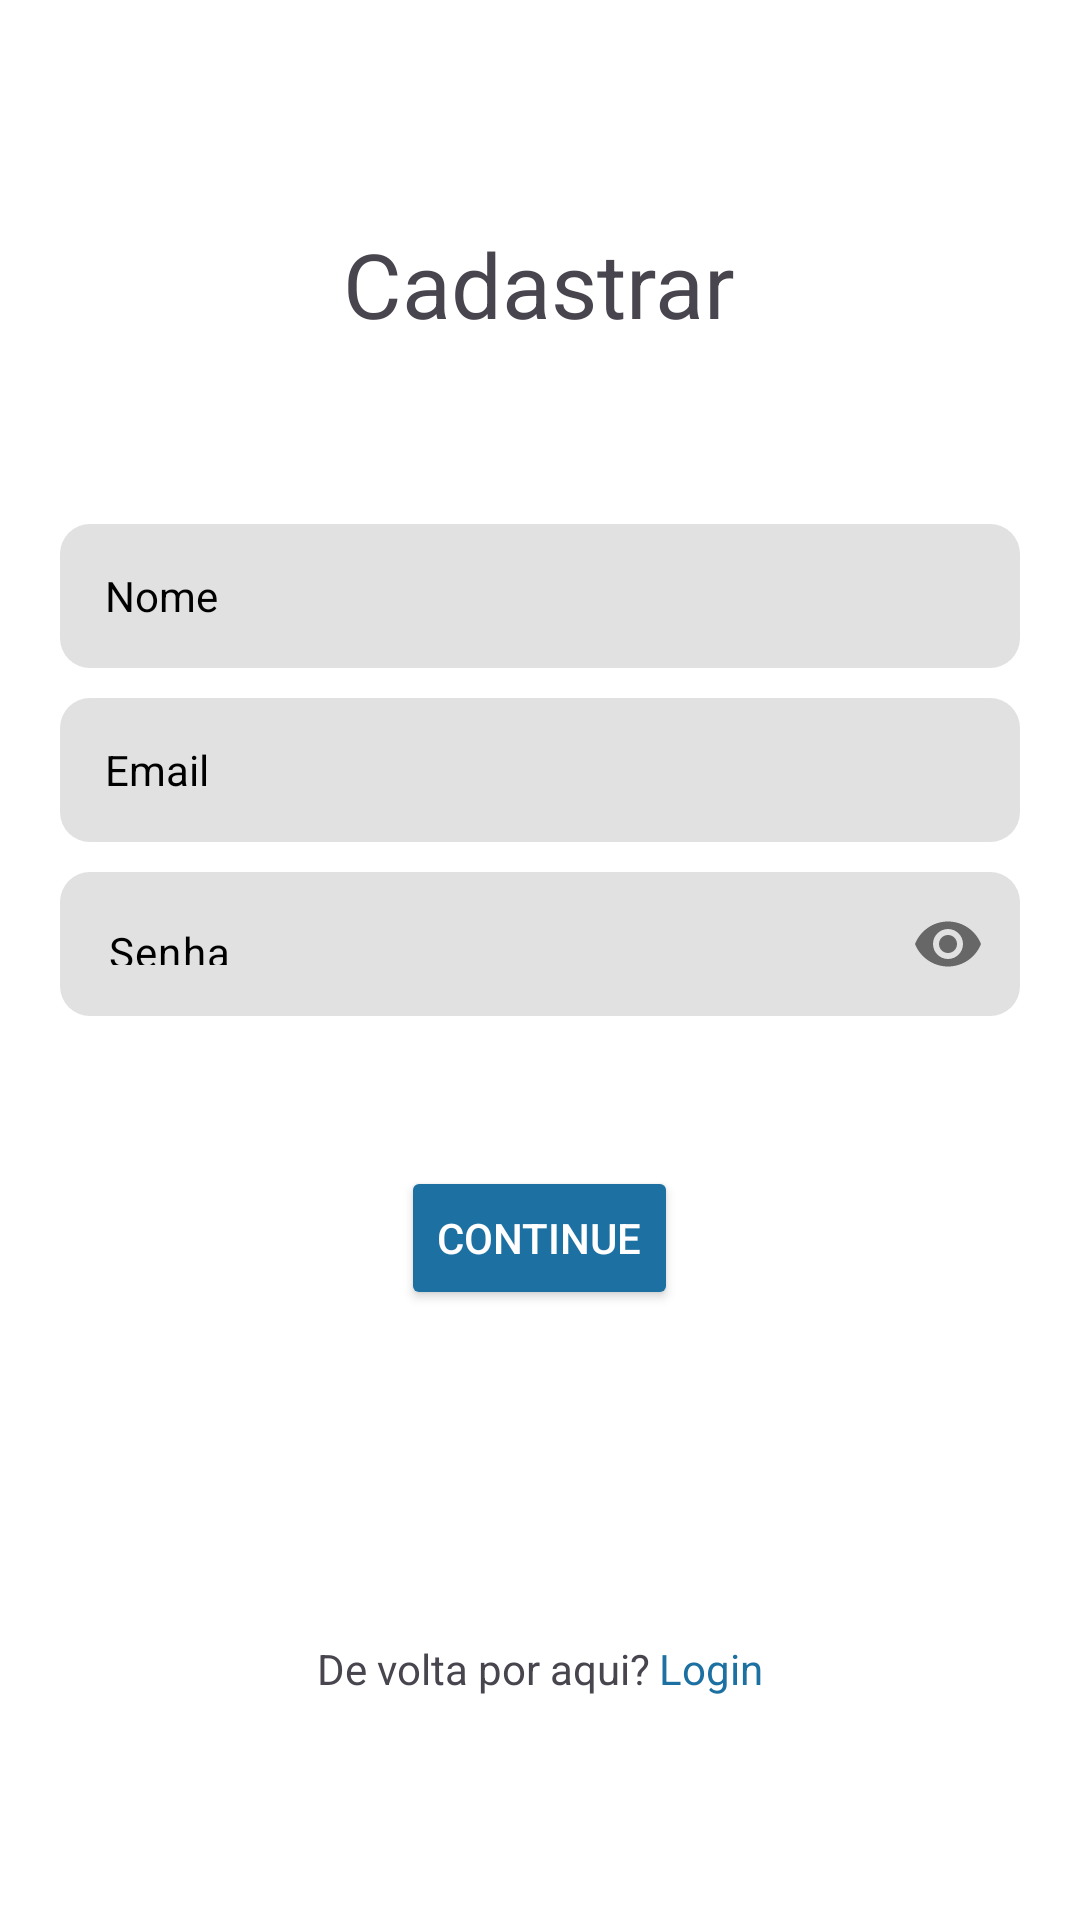

Produce the Android XML layout that renders to this screen, including the resource entries it uses.
<!-- AndroidManifest.xml: application theme Theme.GymApp -->
<!-- res/layout/activity_sing_up.xml -->
<?xml version="1.0" encoding="utf-8"?>
<LinearLayout xmlns:android="http://schemas.android.com/apk/res/android"
    xmlns:app="http://schemas.android.com/apk/res-auto"
    xmlns:tools="http://schemas.android.com/tools"
    android:layout_width="match_parent"
    android:layout_height="match_parent"
    android:gravity="center"
    android:orientation="vertical"
    android:background="@color/white">

    <TextView
        android:layout_width="wrap_content"
        android:layout_height="wrap_content"
        android:layout_marginBottom="50dp"
        android:text="@string/cadastrar"
        android:textSize="30sp" />


    <EditText
        android:id="@+id/edit_nome"
        style="@style/editText"
        android:inputType="text"
        android:hint="@string/nome"
        android:autofillHints="no"/>

    <EditText
        android:id="@+id/edit_email"
        style="@style/editText"
        android:hint="@string/email"
        android:inputType="textEmailAddress"
        android:autofillHints="emailAddress"/>

    <com.google.android.material.textfield.TextInputLayout
        android:layout_width="match_parent"
        android:layout_height="wrap_content"
        android:layout_marginTop="10dp"
        android:hint="@string/senha"
        app:passwordToggleEnabled="true"
        app:hintEnabled="false">

        <EditText
            android:id="@+id/edit_senha"
            style="@style/editText"
            android:maxLines="1"
            android:hint="@string/senha"
            android:importantForAutofill="no"
            android:inputType="textPassword" />



    </com.google.android.material.textfield.TextInputLayout>

    <Button
        android:id="@+id/btn_CadastroSubmit"
        android:layout_width="wrap_content"
        android:layout_height="wrap_content"
        android:layout_marginTop="50dp"
        android:layout_marginBottom="30dp"
        android:backgroundTint="@color/btn_confirm"
        android:text="@string/continuar"
        android:textColor="@color/white"
        app:cornerRadius="5dp" />










    <LinearLayout
        android:layout_width="wrap_content"
        android:layout_height="wrap_content"
        android:orientation="horizontal"
        android:layout_marginTop="80dp"

        >

        <TextView
            android:layout_width="wrap_content"
            android:layout_height="wrap_content"
            android:text="@string/de_volta_por_aqui"
            android:layout_marginEnd="3dp"/>

        <TextView
            android:id="@+id/text_login"
            android:layout_width="wrap_content"
            android:layout_height="wrap_content"
            android:text="@string/login"
            android:textColor="@color/btn_confirm"/>
    </LinearLayout>


</LinearLayout>
<!-- resources referenced by this layout -->
<resources>
  <color name="btn_confirm">#1D70A2</color>
  <color name="white">#FFFFFFFF</color>
  <string name="cadastrar">Cadastrar</string>
  <string name="continuar">continue</string>
  <string name="de_volta_por_aqui">De volta por aqui?</string>
  <string name="email">Email</string>
  <string name="login">Login</string>
  <string name="nome">Nome</string>
  <string name="senha">Senha</string>
  <style name="editText">
          <item name="android:layout_width">match_parent</item>
          <item name="android:layout_height">48dp</item>
          <item name="android:layout_marginTop">10dp</item>
          <item name="android:layout_marginLeft">20dp</item>
          <item name="android:layout_marginRight">20dp</item>
          <item name="android:paddingLeft">15dp</item>
          <item name="android:background">@drawable/custom_edittext</item>
          <item name="android:gravity">center_vertical</item>
          <item name="android:textColorHint">@color/black</item>
          <item name="android:textSize">14sp</item>
      </style>
  <style name="Theme.GymApp" parent="Base.Theme.GymApp" />
  <!-- drawable custom_edittext (drawable) -->
  <shape xmlns:android="http://schemas.android.com/apk/res/android"
      android:shape="rectangle">
      <solid android:color="@color/editText" />
      <corners android:radius="10dp"/>
  </shape>
  <color name="black">#FF000000</color>
  <style name="Base.Theme.GymApp" parent="Theme.Material3.DayNight.NoActionBar">
          <item name="android:windowBackground">@color/white</item>
          <item name="colorPrimaryDark">@color/black</item>
      </style>
  <color name="editText">#E1E1E1</color>
</resources>
